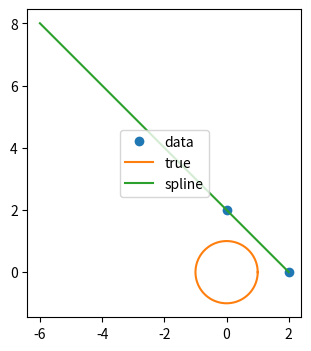

The script that saved this image:
import numpy as np
import matplotlib.pyplot as plt
from scipy.interpolate import CubicSpline


class Constraint:
    def __init__(self, x, y, derivative):
        self.x = x
        self.y = y
        self.derivative = derivative


def find_polynomials(x1, y1, dx1, dy1, x2, y2, dx2, dy2):
    distance = np.linalg.norm([x1 - x2, y1 - y2])
    constraints = [
        Constraint(0, x1, 0),
        Constraint(0, dx1 * distance, 1),
        Constraint(1, x2, 0),
        Constraint(1, dx2 * distance, 1),
        Constraint(0, 0, 2),
        Constraint(1, 0, 2),
    ]

    a, b = get_equation_system(constraints)
    x = np.linalg.solve(a, b)
    polynomial_x = np.poly1d(x)

    constraints = [
        Constraint(0, y1, 0),
        Constraint(0, dy1 * distance, 1),
        Constraint(1, y2, 0),
        Constraint(1, dy2 * distance, 1),
        Constraint(0, 0, 2),
        Constraint(1, 0, 2),
    ]

    a, b = get_equation_system(constraints)
    x = np.linalg.solve(a, b)
    polynomial_y = np.poly1d(x)

    return polynomial_x, polynomial_y


def get_equation_system(constraints):
    a = []
    b = []
    for c in constraints:
        a.append(calculate_polynomial_values(c.x, len(constraints), c.derivative))
        b.append(c.y)

    return a, b


def calculate_polynomial_values(x, rank, derivative, descending=True):
    values = []
    for i in range(rank):
        value = None
        factor = 1

        if descending:
            exponent = rank-i-1
        else:
            exponent = i

        for _ in range(derivative):
            factor *= exponent
            if exponent == 0:
                break
            exponent -= 1

        # print("c={} * x={}^e={}".format(factor, x, exponent))
        value = factor * x ** exponent

        values.append(value)

    return values


def plot(polynomial_x, polynomial_y, n):
    x = [polynomial_x(z) for z in np.arange(0, 1, 1/n)]
    y = [polynomial_y(z) for z in np.arange(0, 1, 1 / n)]
    plt.scatter(x, y)
    plt.show()


def spline_unit_circle(radius=2):
    theta = 2 * np.pi * np.linspace(0, 1, 5)[:2]
    # theta = np.linspace(0, 1, 5)

    points = np.c_[np.cos(theta) * radius, np.sin(theta) * radius]
    np.set_printoptions(formatter={'float': lambda x: "{0:0.1f}".format(x)})
    print("theta:\n{} ".format(theta))
    print("points:\n{} ".format(points))

    # cs = CubicSpline(theta, points, bc_type='periodic')
    cs = CubicSpline(theta, points)

    # print("ds/dx={:.1f} ds/dy={:.1f}".format(cs(0, 1)[0], cs(0, 1)[1]))
    # print("ds/dx={:.1f} ds/dy={:.1f}".format(cs(0, 0)[0], cs(0, 0)[1]))
    # ds / dx = 0.0
    # ds / dy = 1.0

    xs = 2 * np.pi * np.linspace(0, 1, 100)

    fig, ax = plt.subplots(figsize=(6.5, 4))
    ax.plot(points[:, 0], points[:, 1], 'o', label='data')
    ax.plot(np.cos(xs), np.sin(xs), label='true')

    # Interpolation here
    ax.plot(cs(xs)[:, 0], cs(xs)[:, 1], label='spline')

    ax.axes.set_aspect('equal')
    ax.legend(loc='center')
    plt.show()


if __name__ == '__main__':
    # px, py = find_polynomials(0, 0, 1, 0, 1, 1, 0, 1)
    # px, py = find_polynomials(0, 0, 1, 0, 0.75, 0.75, 0, 1)
    # plot(px, py, 20)
    spline_unit_circle()
